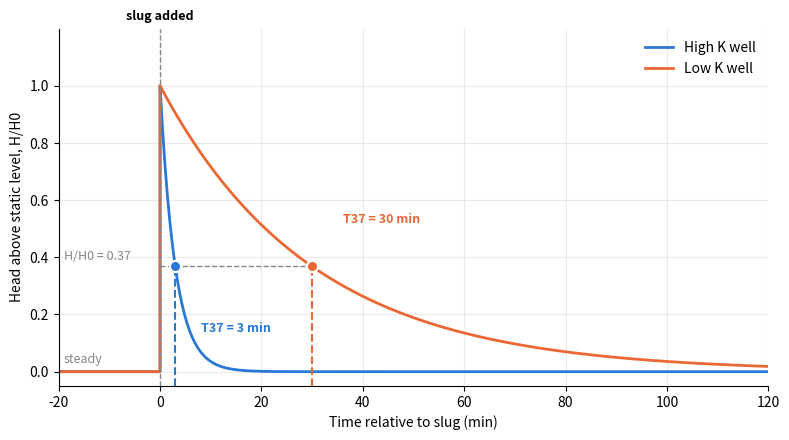

Write the Python code that produced this figure.
"""Chapter 8 - Idealized slug-test response (Hvorslev) for a high-K and a low-K well.
Code from a comment in the Groundwater draft (J. Gannon, 'code for this is below (claude)')."""
import numpy as np
import matplotlib.pyplot as plt

# ---- Parameters (edit these) ----
T37_HIGH = 3      # min, basic time lag for high-K well
T37_LOW = 30      # min, basic time lag for low-K well
tmin, tmax = -20, 120   # min relative to slug
BLUE, ORANGE, MUTED = "#2a78d6", "#eb6834", "#898781"

def response(T37, t_after):
    """Idealized Hvorslev response: steady before t=0, instant rise, then H/H0 = exp(-t/T37)."""
    t = np.concatenate(([tmin, 0, 0], t_after))
    h = np.concatenate(([0, 0, 1], np.exp(-t_after / T37)))
    return t, h

t_after = np.linspace(0, tmax, 500)[1:]
fig, ax = plt.subplots(figsize=(8, 4.5))
for T37, color, label in [(T37_HIGH, BLUE, "High K well"), (T37_LOW, ORANGE, "Low K well")]:
    t, h = response(T37, t_after)
    ax.plot(t, h, color=color, lw=2, label=label)
    ax.plot([T37, T37], [-0.05, 0.37], color=color, ls="--", lw=1.5)
    ax.plot(T37, 0.37, "o", color=color, mec="white", mew=1.5, ms=8, zorder=5)
ax.axvline(0, color=MUTED, ls="--", lw=1)
ax.hlines(0.37, 0, T37_LOW, color=MUTED, ls="--", lw=1)
ax.text(0, 1.22, "slug added", ha="center", va="bottom", fontsize=9, fontweight="bold")
ax.text(8, 0.14, f"T37 = {T37_HIGH} min", color=BLUE, fontsize=9, fontweight="bold")
ax.text(36, 0.52, f"T37 = {T37_LOW} min", color=ORANGE, fontsize=9, fontweight="bold")
ax.text(tmin + 1, 0.39, "H/H0 = 0.37", color=MUTED, fontsize=9)
ax.text(tmin + 1, 0.03, "steady", color=MUTED, fontsize=9)
ax.set_xlim(tmin, tmax); ax.set_ylim(-0.05, 1.2)
ax.set_yticks(np.arange(0, 1.01, 0.2))
ax.set_xlabel("Time relative to slug (min)"); ax.set_ylabel("Head above static level, H/H0")
ax.grid(alpha=0.25)
ax.spines[["top", "right"]].set_visible(False)
ax.legend(frameon=False, loc="upper right")
fig.tight_layout()
fig.savefig("figure_python.png", dpi=150)
